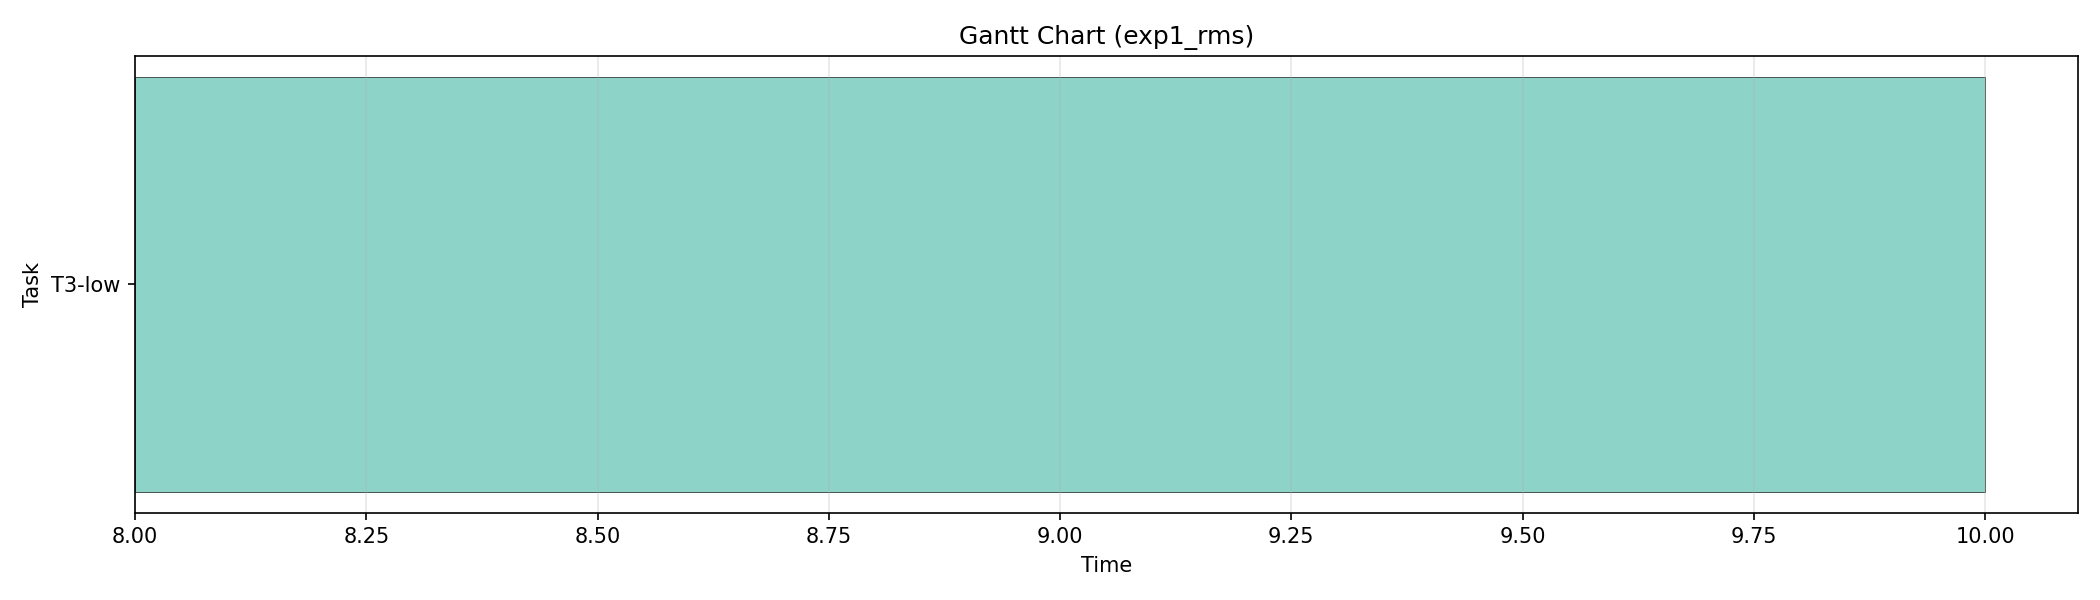

Values plotted in this chart, from the file beside it:
task_id, task_name, start, end, duration, state
-1, IDLE, 0.0000, 3, 3, 0
-1, IDLE, 3, 8, 5, 0
2, T3-low, 8, 10, 2, 2
-1, IDLE, 10, 13, 3, 0
-1, IDLE, 13, 20, 7, 0
-1, IDLE, 20, 23, 3, 0
-1, IDLE, 23, 30, 7, 0
-1, IDLE, 30, 33, 3, 0
-1, IDLE, 33, 40, 7, 0
-1, IDLE, 40, 43, 3, 0
-1, IDLE, 43, 50, 7, 0
-1, IDLE, 50, 60, 10, 0
